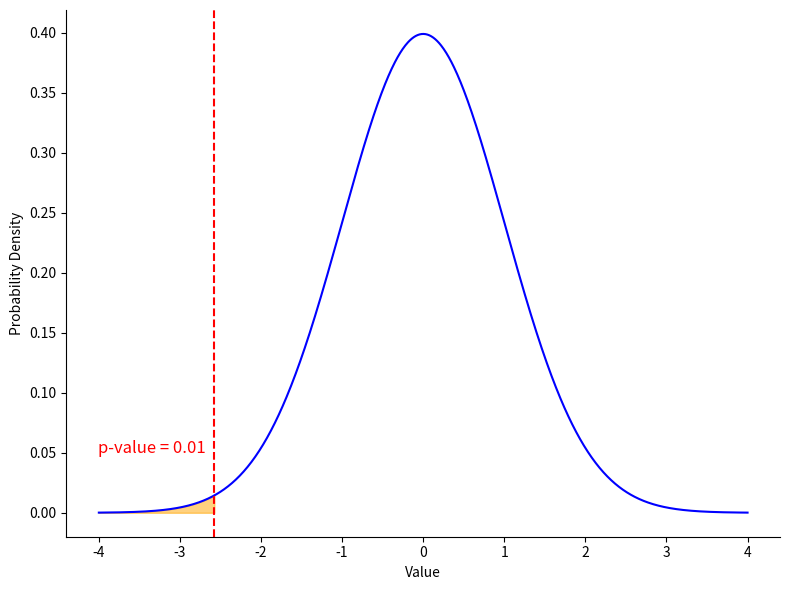

The script that saved this image:
import numpy as np
import matplotlib.pyplot as plt
from scipy.stats import norm

# Parameters for the normal distribution
mu = 0  # mean
sigma = 1  # standard deviation

# Generate the x values for the normal distribution
x = np.linspace(mu - 4 * sigma, mu + 4 * sigma, 1000)
y = norm.pdf(x, mu, sigma)

# Find a sample that would result in a p-value of less than 0.01 (two-tailed)
critical_z = norm.ppf(0.01 / 2)

# Generate the corresponding y value for the sample
sample = critical_z
p_value = 2 * norm.cdf(sample)  # two-tailed p-value

# Confidence interval boundaries for 95% confidence (two-tailed, 2.5% in each tail)
ci_lower = norm.ppf(0.025, mu, sigma)
ci_upper = norm.ppf(0.975, mu, sigma)

# Plotting the normal distribution
F = plt.figure(figsize=(8, 6))
ax = F.add_subplot(111)
ax.plot(x, y, label='Normal Distribution', color='blue')

# Highlight the critical region that contributes to the p-value
x_fill = np.linspace(-4, sample, 100)
ax.fill_between(x_fill, norm.pdf(x_fill), color='orange', alpha=0.5, label=f'P-value area: {p_value:.2f}')

# Plot the sample as a red line
ax.axvline(sample, color='red', linestyle='--', label=f'Sample (z={sample:.2f})')

# # Add the 95% confidence interval as a shaded region
# ax.fill_betweenx(y, ci_lower, ci_upper, color='green', alpha=0.5, label='95% Confidence Interval')

# Add text with the exact p-value on the plot
ax.text(sample-0.1, 0.05, f'p-value = {p_value:.2f}', color='red', fontsize=12, ha='right')

# Labels and legend
# ax.title('Normal Distribution with Sample Leading to p-value < 0.01 and 95% Confidence Interval')
ax.set_xlabel('Value')
ax.set_ylabel('Probability Density')
# ax.legend()
ax.spines[['right', 'top']].set_visible(False)

# Show the plot
plt.grid(False)
plt.tight_layout()

plt.savefig('pval.png')
